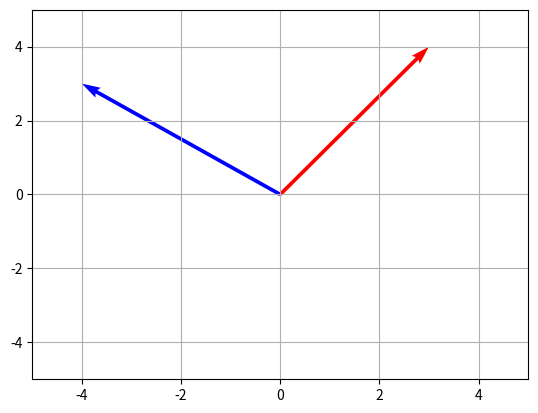

Reproduce this figure in Python.
import numpy as np
import matplotlib.pyplot as plt

z = 3+4j
z_rotated = z*1j
print("the rotated value is ",z_rotated)
plt.quiver(0,0,z.real,z.imag,angles='xy',scale_units='xy',scale=1,color='red',label='real')
plt.quiver(0,0,z_rotated.real,z_rotated.imag,angles='xy',scale_units='xy',scale=1,color='blue',label='real')
plt.xlim(-5,5)
plt.ylim(-5,5)
plt.grid()
plt.show()